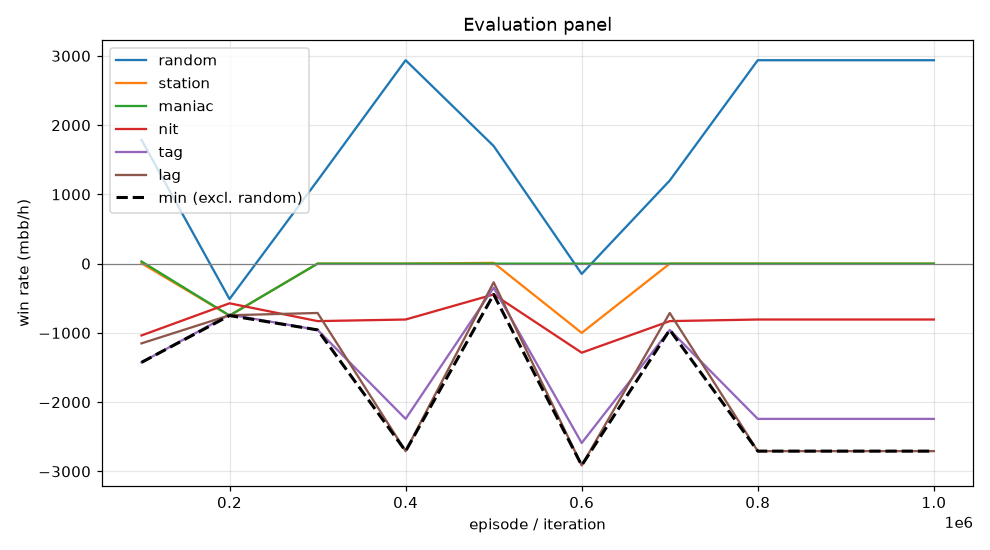

The table this chart was drawn from, first rows:
episode, min, mean, random_mean, random_se, station_mean, station_se, maniac_mean, maniac_se, nit_mean, nit_se, tag_mean, tag_se, lag_mean, lag_se, act_call, act_raise, act_fold, act_check
99999, -1426, -715.7, 1788, 74.03, 5.0, 12.13, 31.0, 71.93, -1037, 86.6, -1426, 107.7, -1152, 104.5, 0.3529, 0.2206, 0.0, 0.4265
199999, -750.0, -710.7, -511.5, 15.64, -750.0, 0.0, -750.0, 0.0, -573.0, 14.26, -735.0, 4.7, -745.5, 2.593, 0.0, 0.0, 1.0, 0.0
299999, -957.0, -499.9, 1200, 57.13, 0.0, 0.0, 0.0, 0.0, -830.0, 53.81, -957.0, 52.23, -712.5, 46.17, 0.5726, 0.0, 0.0, 0.4274
399999, -2708, -1151, 2938, 137.1, 0.0, 0.0, 0.0, 0.0, -807.0, 165.3, -2242, 206.4, -2708, 216.8, 0.09997, 0.9, 0.0, 0.0
499999, -445.0, -210.1, 1698, 112.1, 11.0, 21.99, 0.0, 0.0, -445.0, 109.5, -347.0, 93.9, -269.5, 84.19, 0.5726, 0.4274, 0.0, 0.0
599999, -2914, -1558, -148.5, 54.19, -1000, 0.0, 0.0, 0.0, -1286, 48.37, -2590, 69.79, -2914, 89.05, 0.7497, 0.0, 0.2503, 0.0
699999, -957.0, -499.9, 1200, 57.13, 0.0, 0.0, 0.0, 0.0, -830.0, 53.81, -957.0, 52.23, -712.5, 46.17, 0.5726, 0.0, 0.0, 0.4274
799999, -2708, -1151, 2938, 137.1, 0.0, 0.0, 0.0, 0.0, -807.0, 165.3, -2242, 206.4, -2708, 216.8, 0.09997, 0.9, 0.0, 0.0
899999, -2708, -1151, 2938, 137.1, 0.0, 0.0, 0.0, 0.0, -807.0, 165.3, -2242, 206.4, -2708, 216.8, 0.09997, 0.9, 0.0, 0.0
999999, -2708, -1151, 2938, 137.1, 0.0, 0.0, 0.0, 0.0, -807.0, 165.3, -2242, 206.4, -2708, 216.8, 0.09997, 0.9, 0.0, 0.0
